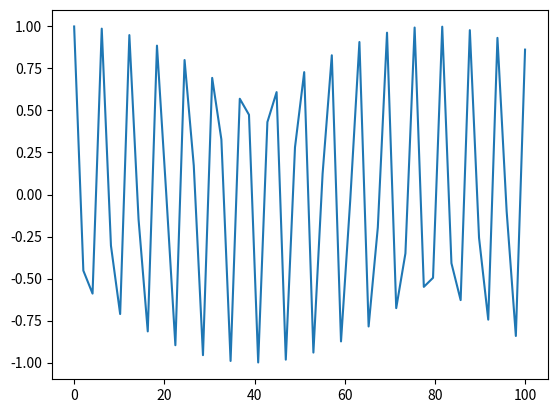

The matplotlib source for this figure:
import numpy as np
import matplotlib.pyplot as plt

x = np.linspace(0,100)

def f(x):
    return np.cos(x)

print(x)
plt.plot(x,f(x))
plt.show()

